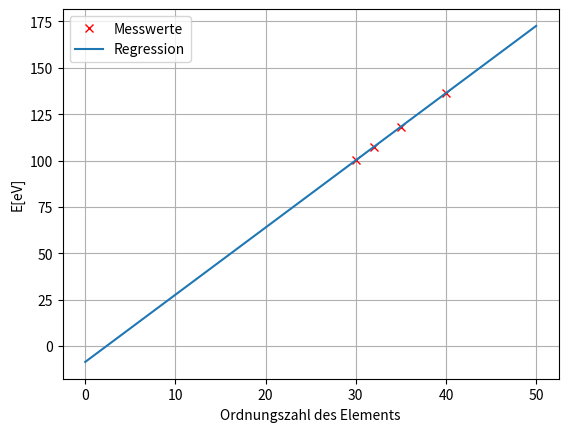

Reproduce this figure in Python.
import numpy as np
from scipy.optimize import curve_fit
import matplotlib.pyplot as plt
x = np.array([30, 32, 35, 40])
y = np. array([100.08, 107.34, 118.29, 136.32])

def linear(x,a,b):
    return a*x+b

params, cov = curve_fit(linear, x, y)

m = params[0]
m_err = np.sqrt(cov[0][0])

b = params[1]
b_err = np.sqrt(cov[1][1])

c = np.linspace(0, 50)

plt.plot(x,y, 'rx', label='Messwerte')
plt.plot(c, linear(c,m,b), label='Regression')
plt.grid()
plt.xlabel('Ordnungszahl des Elements')
plt.ylabel('E[eV]')
plt.legend(loc='best')
plt.savefig("plot.pdf")
plt.close()

print(b)
print(b_err)
print(m)
print(m_err)
